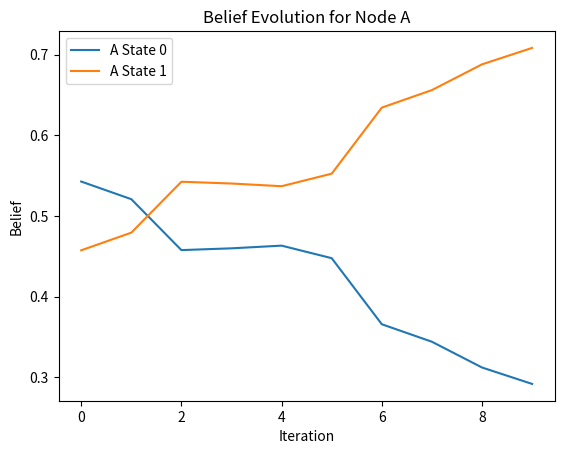
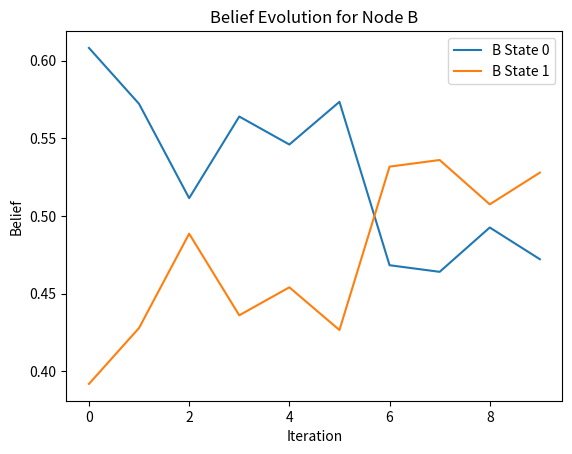
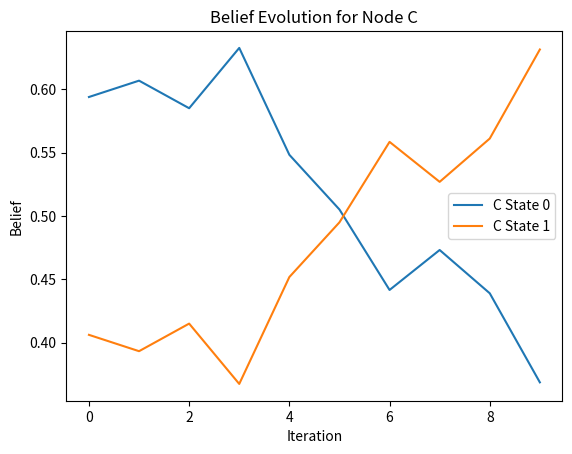
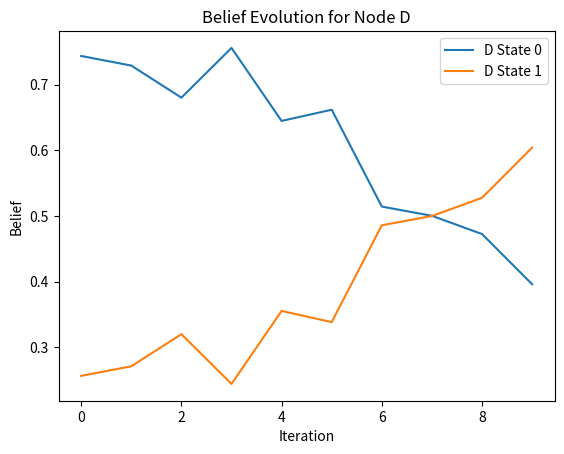

Reproduce these figures in Python, in order.
import numpy as np
import matplotlib.pyplot as plt

class NetworkNode:
    def __init__(self, name, states, parents=None):
        self.name = name
        self.states = states  # Probability distribution (numpy array)
        self.parents = parents if parents is not None else []
        self.children = []
        self.messages = {}  # Messages from parents
        self.noise_params = {}  # Individual noise parameters

        # Initialize connections
        for parent in self.parents:
            parent.children.append(self)

    def receive_message(self, parent_name, message):
        self.messages[parent_name] = message

    def compute_belief(self):
        if not self.parents:
            belief = self.states.copy()
        else:
            belief = self.states.copy()
            for parent in self.parents:
                message = self.messages.get(parent.name, np.ones_like(self.states))
                belief *= message
            belief /= np.sum(belief)  # Normalize
        return belief

    def apply_noise(self):
        level = self.noise_params.get('level', 0.05)
        noise = np.random.normal(0, level, self.states.shape)
        self.states += noise
        self.states = np.clip(self.states, 0, 1)
        self.states /= np.sum(self.states)

    def update(self):
        self.apply_noise()
        belief = self.compute_belief()
        # Send belief to children
        for child in self.children:
            child.receive_message(self.name, belief)

class ProbabilisticNetwork:
    def __init__(self):
        self.nodes = {}

    def add_node(self, node: NetworkNode):
        self.nodes[node.name] = node

    def propagate_beliefs(self, iterations=1):
        for _ in range(iterations):
            for node in self.nodes.values():
                node.update()

class AdaptiveNoiseControl:
    def __init__(self, threshold=0.5):
        self.threshold = threshold

    def adjust_parameters(self, node: NetworkNode):
        avg_value = np.mean(node.states)
        node.noise_params['level'] = 0.01 if avg_value > self.threshold else 0.05

def network_simulation():
    initial_states = np.array([0.5, 0.5])  # Binary states [True, False]

    # Create nodes
    node_A = NetworkNode('A', initial_states.copy())
    node_B = NetworkNode('B', initial_states.copy(), parents=[node_A])
    node_C = NetworkNode('C', initial_states.copy(), parents=[node_A])
    node_D = NetworkNode('D', initial_states.copy(), parents=[node_B, node_C])

    network = ProbabilisticNetwork()
    for node in [node_A, node_B, node_C, node_D]:
        network.add_node(node)

    adaptive_control = AdaptiveNoiseControl(threshold=0.5)

    iterations = 5
    for i in range(iterations):
        print(f"\nIteration {i+1}")
        # Adjust noise parameters
        for node in network.nodes.values():
            adaptive_control.adjust_parameters(node)
        # Propagate beliefs
        network.propagate_beliefs(iterations=1)
        # Print node beliefs
        for node_name, node in network.nodes.items():
            belief = node.compute_belief()
            print(f"Node {node_name} belief: {belief}")

# Run the network simulation
network_simulation()


def network_simulation_with_visualization():
    initial_states = np.array([0.5, 0.5])  # Binary states [True, False]

    # Create nodes
    node_A = NetworkNode('A', initial_states.copy())
    node_B = NetworkNode('B', initial_states.copy(), parents=[node_A])
    node_C = NetworkNode('C', initial_states.copy(), parents=[node_A])
    node_D = NetworkNode('D', initial_states.copy(), parents=[node_B, node_C])

    network = ProbabilisticNetwork()
    for node in [node_A, node_B, node_C, node_D]:
        network.add_node(node)

    adaptive_control = AdaptiveNoiseControl(threshold=0.5)

    iterations = 10
    beliefs_history = {node_name: [] for node_name in network.nodes.keys()}

    for i in range(iterations):
        # Adjust noise parameters
        for node in network.nodes.values():
            adaptive_control.adjust_parameters(node)
        # Propagate beliefs
        network.propagate_beliefs(iterations=1)
        # Record node beliefs
        for node_name, node in network.nodes.items():
            belief = node.compute_belief()
            beliefs_history[node_name].append(belief.copy())

    # Plot the beliefs over iterations
    for node_name, beliefs in beliefs_history.items():
        beliefs_array = np.array(beliefs)
        plt.figure()
        plt.plot(range(iterations), beliefs_array[:, 0], label=f'{node_name} State 0')
        plt.plot(range(iterations), beliefs_array[:, 1], label=f'{node_name} State 1')
        plt.title(f'Belief Evolution for Node {node_name}')
        plt.xlabel('Iteration')
        plt.ylabel('Belief')
        plt.legend()
        plt.show()

# Run the network simulation with visualization
network_simulation_with_visualization()
